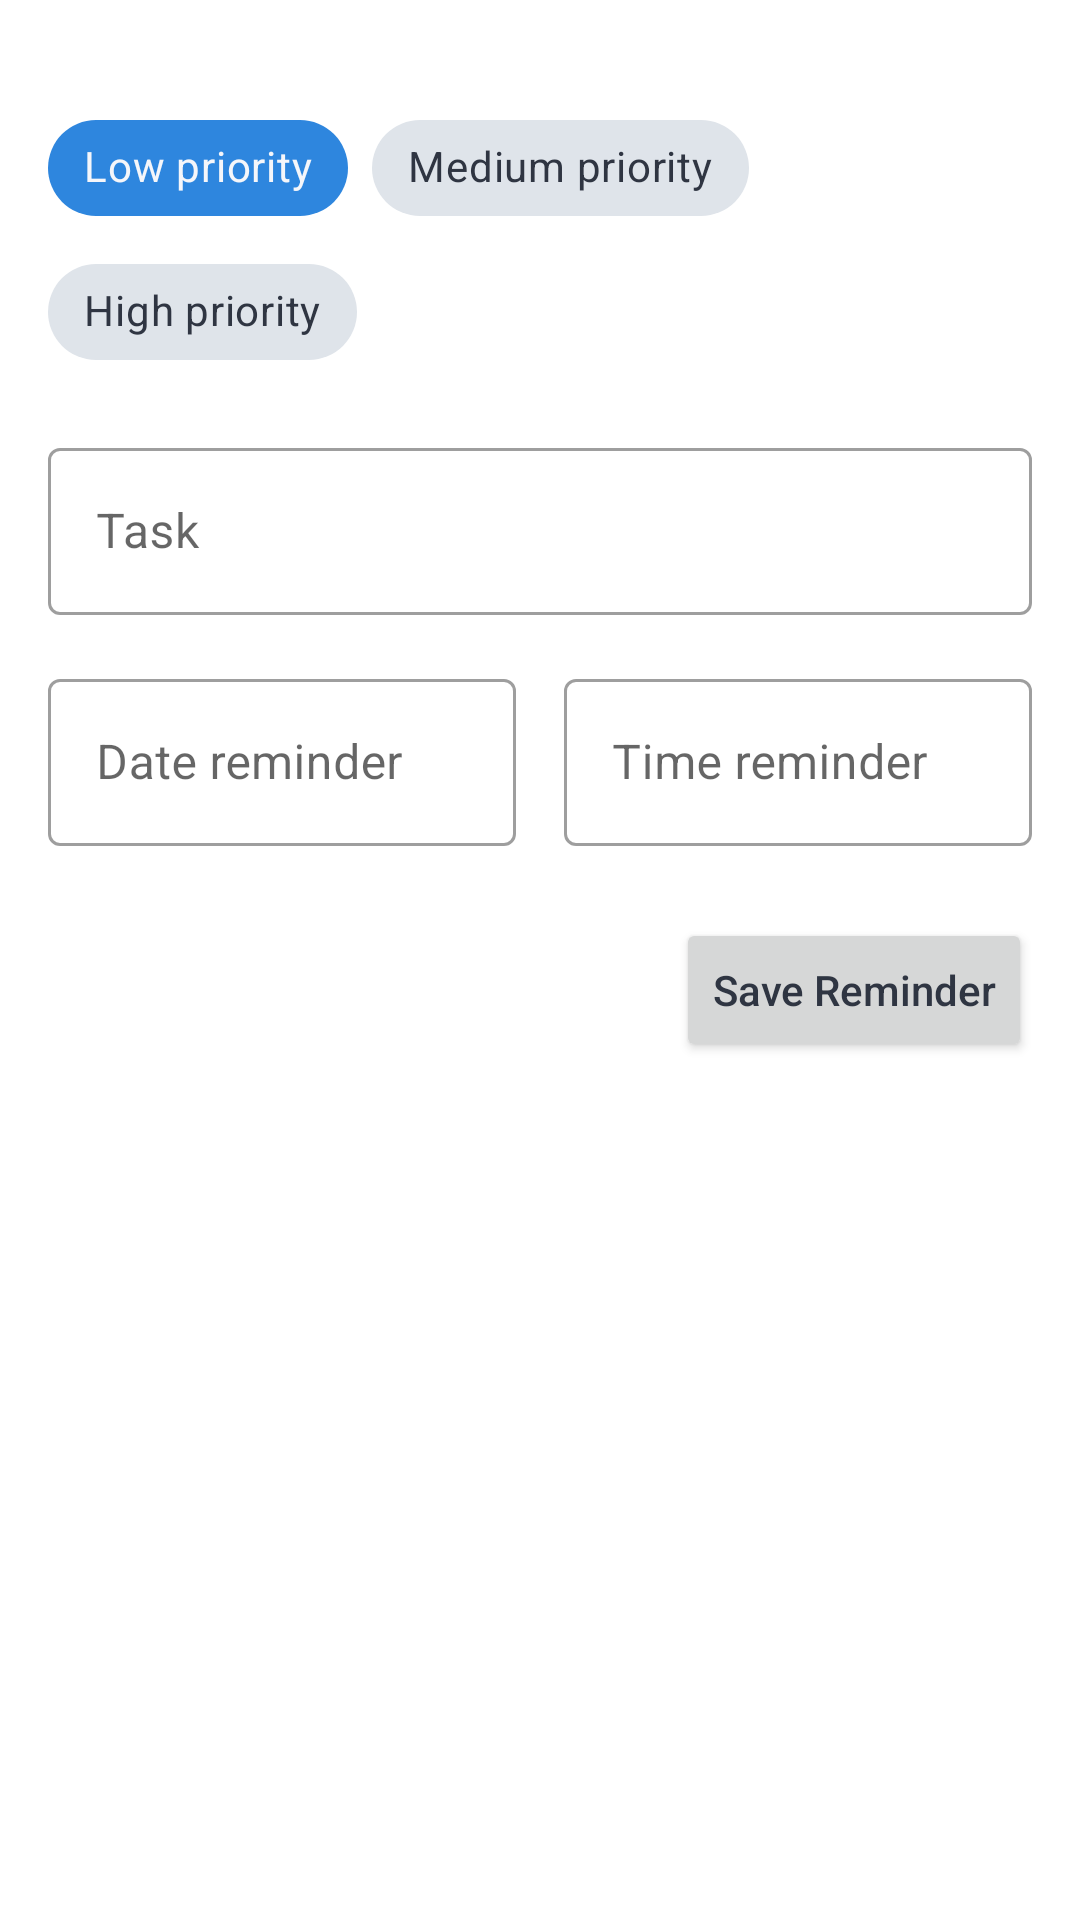

Here is an Android app screen rendered from its layout file. Give the layout XML and the strings, colors and styles it references.
<!-- AndroidManifest.xml: application theme Theme.Notemarks -->
<!-- res/layout/fragment_todo_add.xml -->
<?xml version="1.0" encoding="utf-8"?>
<layout xmlns:android="http://schemas.android.com/apk/res/android"
    xmlns:app="http://schemas.android.com/apk/res-auto"
    xmlns:tools="http://schemas.android.com/tools">

    <data>

        <variable
            name="sharedViewModel"
            type="id.muhariananda.notemarks.ui.viewmodels.SharedViewModel" />

    </data>

    <androidx.constraintlayout.widget.ConstraintLayout
        android:layout_width="match_parent"
        android:layout_height="wrap_content"
        tools:context=".ui.todo.add.TodoAddFragment">

        <com.google.android.material.chip.ChipGroup
            android:id="@+id/chipGroup_todo_add"
            android:layout_width="0dp"
            android:layout_height="wrap_content"
            android:layout_marginStart="16dp"
            android:layout_marginTop="32dp"
            android:layout_marginEnd="16dp"
            app:takeSelectedPriority="@{sharedViewModel}"
            app:layout_constraintEnd_toEndOf="parent"
            app:layout_constraintStart_toStartOf="parent"
            app:layout_constraintTop_toTopOf="parent"
            app:singleSelection="true">

            <com.google.android.material.chip.Chip
                android:id="@+id/chip_low_add"
                style="@style/ThemeOverlay.Notemarks.Chip.Choice"
                android:layout_width="wrap_content"
                android:layout_height="wrap_content"
                android:checked="true"
                android:text="@string/text_low_priority" />

            <com.google.android.material.chip.Chip
                android:id="@+id/chip_medium_add"
                style="@style/ThemeOverlay.Notemarks.Chip.Choice"
                android:layout_width="wrap_content"
                android:layout_height="wrap_content"
                android:text="@string/text_medium_priority" />

            <com.google.android.material.chip.Chip
                android:id="@+id/chip_high_add"
                style="@style/ThemeOverlay.Notemarks.Chip.Choice"
                android:layout_width="wrap_content"
                android:layout_height="wrap_content"
                android:text="@string/text_high_priority"/>

        </com.google.android.material.chip.ChipGroup>

        <com.google.android.material.textfield.TextInputLayout
            android:id="@+id/edt_todo_title"
            style="@style/Widget.MaterialComponents.TextInputLayout.OutlinedBox"
            android:layout_width="0dp"
            android:layout_height="wrap_content"
            android:layout_marginStart="16dp"
            android:layout_marginTop="16dp"
            android:layout_marginEnd="16dp"
            app:layout_constraintEnd_toEndOf="parent"
            app:layout_constraintHorizontal_bias="0.5"
            app:layout_constraintStart_toStartOf="parent"
            app:layout_constraintTop_toBottomOf="@+id/chipGroup_todo_add">

            <com.google.android.material.textfield.TextInputEditText
                android:id="@+id/txt_add_title_todo"
                android:layout_width="match_parent"
                android:layout_height="wrap_content"
                android:hint="@string/text_hint_task"
                android:inputType="text" />
        </com.google.android.material.textfield.TextInputLayout>

        <com.google.android.material.textfield.TextInputLayout
            android:id="@+id/edt_todo_date_reminder"
            style="@style/Widget.MaterialComponents.TextInputLayout.OutlinedBox"
            android:layout_width="0dp"
            android:layout_height="wrap_content"
            android:layout_marginStart="16dp"
            android:layout_marginTop="16dp"
            android:layout_marginEnd="16dp"
            app:layout_constraintEnd_toStartOf="@+id/edt_todo_time_reminder"
            app:layout_constraintHorizontal_bias="0.5"
            app:layout_constraintStart_toStartOf="parent"
            app:layout_constraintTop_toBottomOf="@+id/edt_todo_title"
            app:startIconDrawable="@drawable/ic_date">

            <com.google.android.material.textfield.TextInputEditText
                android:id="@+id/txt_add_date_todo"
                android:layout_width="match_parent"
                android:layout_height="wrap_content"
                android:enabled="true"
                android:focusable="false"
                android:hint="@string/text_hint_date_reminder"
                android:inputType="date"
                app:hintAnimationEnabled="false" />
        </com.google.android.material.textfield.TextInputLayout>

        <com.google.android.material.textfield.TextInputLayout
            android:id="@+id/edt_todo_time_reminder"
            style="@style/Widget.MaterialComponents.TextInputLayout.OutlinedBox"
            android:layout_width="0dp"
            android:layout_height="wrap_content"
            android:layout_marginEnd="16dp"
            app:layout_constraintBottom_toBottomOf="@+id/edt_todo_date_reminder"
            app:layout_constraintEnd_toEndOf="parent"
            app:layout_constraintHorizontal_bias="0.5"
            app:layout_constraintStart_toEndOf="@+id/edt_todo_date_reminder"
            app:layout_constraintTop_toTopOf="@+id/edt_todo_date_reminder"
            app:startIconDrawable="@drawable/ic_time">

            <com.google.android.material.textfield.TextInputEditText
                android:id="@+id/txt_add_time_todo"
                android:layout_width="match_parent"
                android:layout_height="wrap_content"
                android:enabled="true"
                android:focusable="false"
                android:hint="@string/text_hint_time_reminder"
                android:inputType="time"
                app:hintAnimationEnabled="false" />
        </com.google.android.material.textfield.TextInputLayout>

        <Button
            android:id="@+id/btn_add_todo"
            android:layout_width="wrap_content"
            android:layout_height="wrap_content"
            android:layout_marginTop="24dp"
            android:layout_marginEnd="16dp"
            android:layout_marginBottom="32dp"
            android:text="@string/text_btn_save_reminder"
            android:textAllCaps="false"
            app:layout_constraintBottom_toBottomOf="parent"
            app:layout_constraintEnd_toEndOf="parent"
            app:layout_constraintTop_toBottomOf="@+id/edt_todo_time_reminder"
            app:layout_constraintVertical_bias="0.0" />

    </androidx.constraintlayout.widget.ConstraintLayout>
</layout>
<!-- resources referenced by this layout -->
<resources>
  <string name="text_btn_save_reminder">Save Reminder</string>
  <string name="text_high_priority">High priority</string>
  <string name="text_hint_date_reminder">Date reminder</string>
  <string name="text_hint_task">Task</string>
  <string name="text_hint_time_reminder">Time reminder</string>
  <string name="text_low_priority">Low priority</string>
  <string name="text_medium_priority">Medium priority</string>
  <style name="ThemeOverlay.Notemarks.Chip.Choice" parent="Widget.MaterialComponents.Chip.Choice">
          <item name="chipBackgroundColor">@drawable/chip_selector</item>
          <item name="android:textColor">@drawable/chip_text_selector</item>
      </style>
  <style name="Theme.Notemarks" parent="Theme.MaterialComponents.DayNight.NoActionBar">
          
          <item name="colorPrimary">@color/blue_primary</item>
          <item name="colorPrimaryVariant">@color/blue_dark</item>
          <item name="colorOnPrimary">@color/background</item>
          <item name="android:textColorPrimary">@color/text</item>
          
          <item name="colorSecondary">@color/orange_secondary</item>
          <item name="colorSecondaryVariant">@color/orange_dark</item>
          <item name="colorOnSecondary">@color/white</item>
          
          <item name="android:statusBarColor" tools:targetApi="l">?attr/colorPrimaryVariant</item>
          
          <item name="shapeAppearanceLargeComponent">@style/ShapeAppearanceOverlay.Demo</item>
      </style>
  <!-- drawable chip_selector (drawable) -->
  <?xml version="1.0" encoding="utf-8"?>
  <selector xmlns:android="http://schemas.android.com/apk/res/android">
  
      <item android:color="?attr/colorPrimary" android:state_checked="true"/>
      <item android:color="@color/lightGrey"/>
  
  </selector>
  <!-- drawable chip_text_selector (drawable) -->
  <?xml version="1.0" encoding="utf-8"?>
  <selector xmlns:android="http://schemas.android.com/apk/res/android">
  
      <item android:state_checked="true" android:color="@color/background"/>
      <item android:color="@color/text"/>
  
  </selector>
  <color name="blue_primary">#2e86de</color>
  <color name="blue_dark">#005aac</color>
  <color name="background">#f5f6fa</color>
  <color name="text">#2f3542</color>
  <color name="orange_secondary">#ff9f43</color>
  <color name="orange_dark">#c7700e</color>
  <color name="white">#FFFFFFFF</color>
  <style name="ShapeAppearanceOverlay.Demo" parent="">
          <item name="cornerSize">24dp</item>
          <item name="cornerFamily">rounded</item>
      </style>
  <color name="lightGrey">#dfe4ea</color>
</resources>
